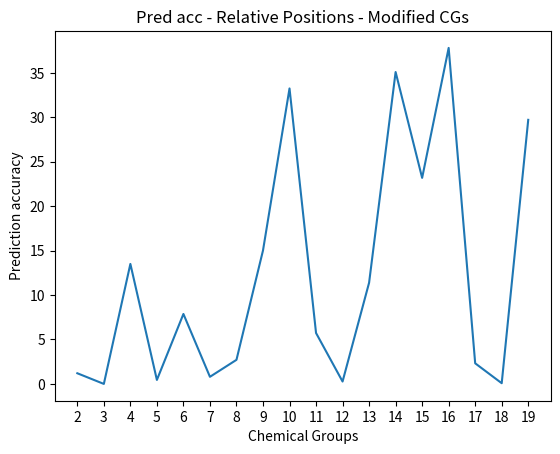

Here is the Python script that generated this plot:
import matplotlib.pyplot as plt
    
#arr = [0.0, 0.0, 28.78, 92.41, 0.09, 17.08, 0.23, 35.60, 0.0, 0.0, 0.0, 0.0, 0.0, 0.0, 0.0, 28.09]
#arr = [93.25, 72.21, 1.02, 6.71, 0.48, 2.45, 0.56, 1.45, 1.35, 0.21, 1.72, 3.64, 1.17, 47.96, 1.38, 0.20]
arr = [1.20, 0.00, 13.5, 0.45, 7.87, 0.80, 2.71, 15.01, 33.24, 5.73, 0.27, 11.38, 35.09, 23.18, 37.80, 2.32, 0.08, 29.71]
x = list(range(2,20))
plt.plot(x,arr)
plt.xticks(x)
plt.title("Pred acc - Relative Positions - Modified CGs")
plt.xlabel("Chemical Groups")
plt.ylabel("Prediction accuracy")
plt.show()


